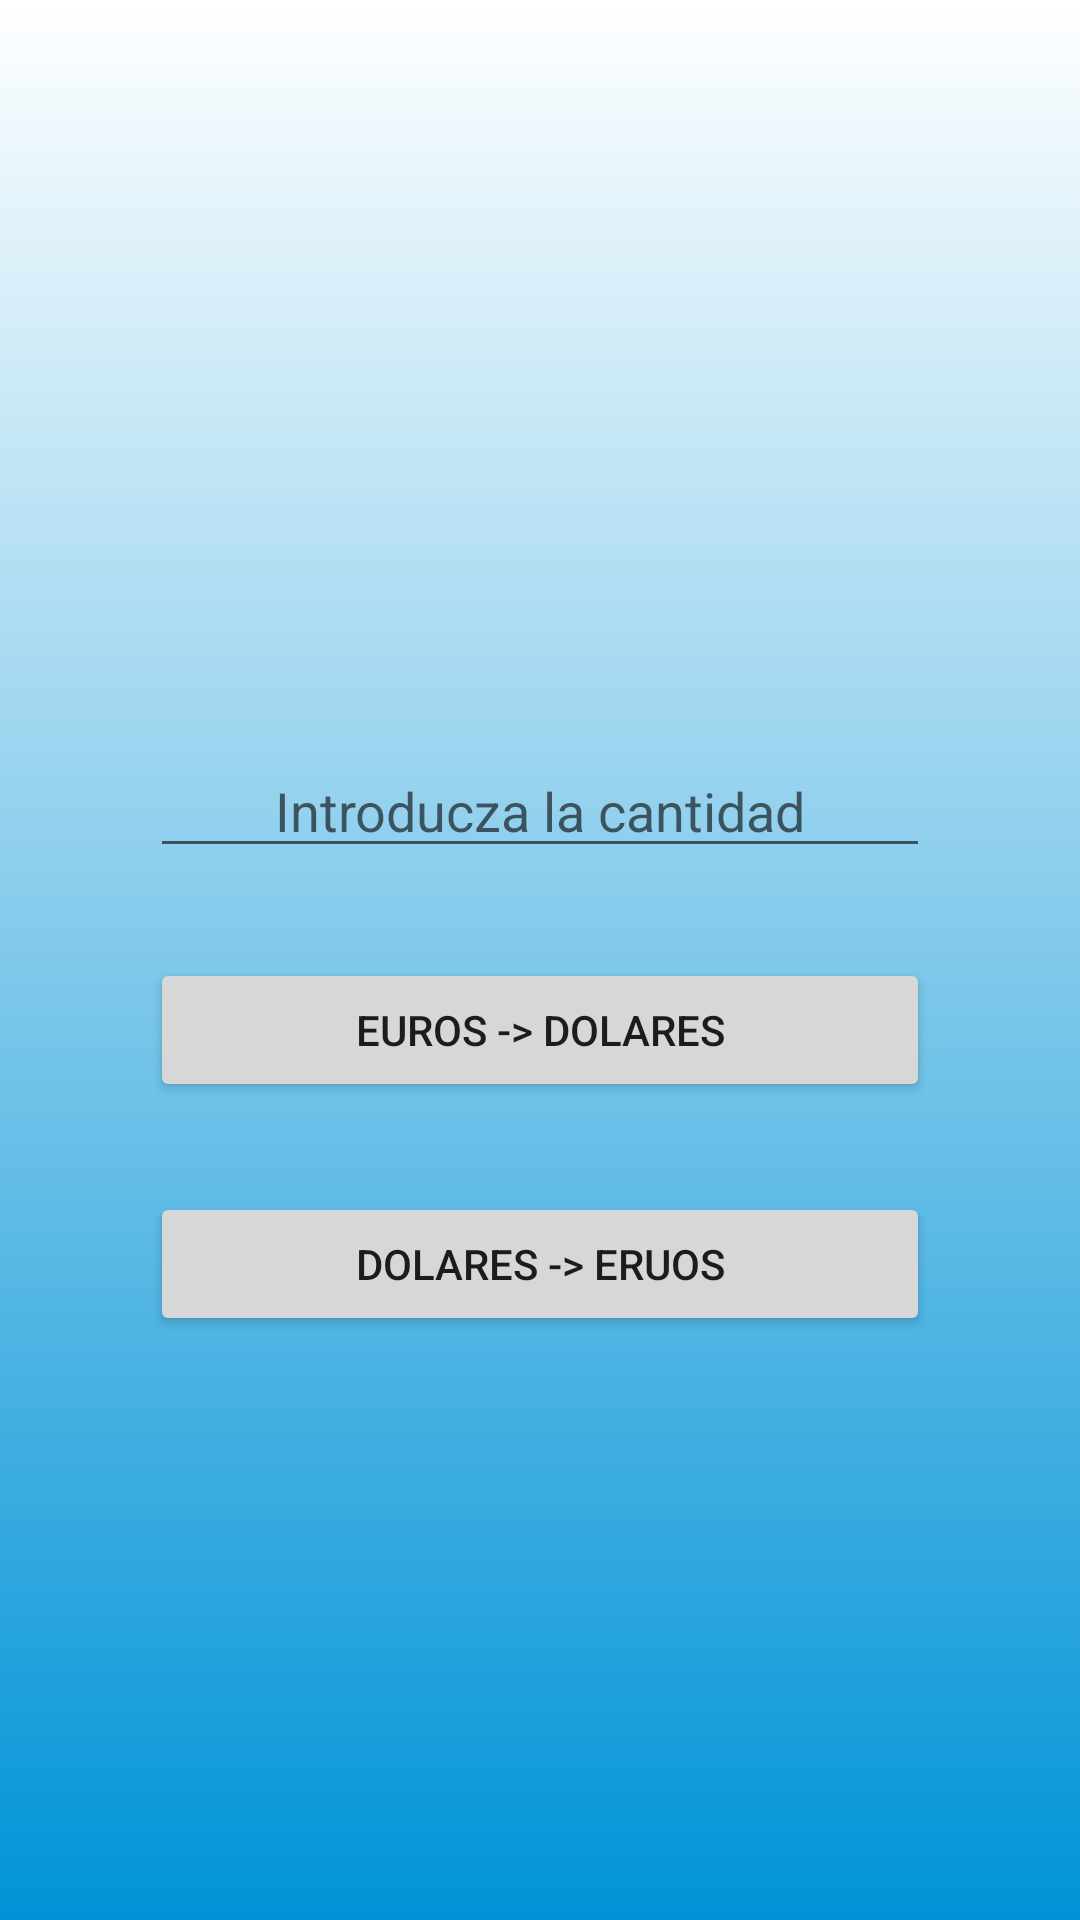

Produce the Android XML layout that renders to this screen, including the resource entries it uses.
<!-- AndroidManifest.xml: application theme Theme.Conversor_Moneda -->
<!-- res/layout/fragment_main__screen.xml -->
<?xml version="1.0" encoding="utf-8"?>
<androidx.constraintlayout.widget.ConstraintLayout xmlns:android="http://schemas.android.com/apk/res/android"
    xmlns:app="http://schemas.android.com/apk/res-auto"
    xmlns:tools="http://schemas.android.com/tools"
    android:layout_width="match_parent"
    android:layout_height="match_parent"
    android:padding="50dp"
    android:background="@drawable/gradient"
    tools:context=".MainScreen">

    
    <EditText
        android:id="@+id/txt_input"
        android:layout_width="match_parent"
        android:layout_height="wrap_content"
        android:gravity="center"
        android:hint="Introducza la cantidad"
        app:layout_constraintEnd_toEndOf="parent"
        app:layout_constraintStart_toStartOf="parent"
        app:layout_constraintTop_toTopOf="@+id/guideline2" />

    <androidx.constraintlayout.widget.Guideline
        android:id="@+id/guideline2"
        android:layout_width="wrap_content"
        android:layout_height="wrap_content"
        android:orientation="horizontal"
        app:layout_constraintGuide_begin="198dp" />

    <Button
        android:id="@+id/button"
        android:layout_width="match_parent"
        android:layout_height="wrap_content"
        android:layout_marginTop="30dp"
        android:hint="Introduzca la cantidad"
        android:text="euros -> dolares"
        android:drawableLeft="@drawable/ic_baseline_euro_24"
        android:drawableRight="@drawable/ic_baseline_attach_money_24"
        app:layout_constraintEnd_toEndOf="@+id/txt_input"
        app:layout_constraintStart_toStartOf="@+id/txt_input"
        app:layout_constraintTop_toBottomOf="@+id/txt_input" />

    <Button
        android:id="@+id/button2"
        android:layout_width="match_parent"
        android:layout_height="wrap_content"
        android:layout_marginTop="30dp"
        android:text="Dolares -> Eruos"
        android:drawableRight="@drawable/ic_baseline_euro_24"
        android:drawableLeft="@drawable/ic_baseline_attach_money_24"
        app:layout_constraintEnd_toEndOf="@+id/button"
        app:layout_constraintStart_toStartOf="@+id/button"
        app:layout_constraintTop_toBottomOf="@+id/button" />

    <TextView
        android:id="@+id/result"
        android:layout_width="match_parent"
        android:layout_height="wrap_content"
        android:gravity="center"
        android:layout_marginTop="30dp"
        android:textColor="@color/purple_700"
        android:textSize="25dp"
        android:drawableRight="@drawable/ic_baseline_content_paste_24"
        android:visibility="gone"
        android:textStyle="bold"
        app:layout_constraintEnd_toEndOf="@+id/button2"
        app:layout_constraintStart_toStartOf="@+id/button2"
        app:layout_constraintTop_toBottomOf="@+id/button2"
        tools:text="result" />


</androidx.constraintlayout.widget.ConstraintLayout>
<!-- resources referenced by this layout -->
<resources>
  <!-- drawable gradient (drawable) -->
  <?xml version="1.0" encoding="utf-8"?>
  <shape xmlns:android="http://schemas.android.com/apk/res/android"
      android:shape="rectangle">
      <gradient
          android:startColor="#0093d7"
          android:endColor="#FFFFFF"
          android:angle="90" />
  </shape>
  <!-- drawable ic_baseline_content_paste_24 (drawable) -->
  <vector android:height="24dp" android:tint="#393535"
      android:viewportHeight="24" android:viewportWidth="24"
      android:width="24dp" xmlns:android="http://schemas.android.com/apk/res/android">
      <path android:fillColor="@android:color/white" android:pathData="M19,2h-4.18C14.4,0.84 13.3,0 12,0c-1.3,0 -2.4,0.84 -2.82,2L5,2c-1.1,0 -2,0.9 -2,2v16c0,1.1 0.9,2 2,2h14c1.1,0 2,-0.9 2,-2L21,4c0,-1.1 -0.9,-2 -2,-2zM12,2c0.55,0 1,0.45 1,1s-0.45,1 -1,1 -1,-0.45 -1,-1 0.45,-1 1,-1zM19,20L5,20L5,4h2v3h10L17,4h2v16z"/>
  </vector>
  <style name="Theme.Conversor_Moneda" parent="Theme.MaterialComponents.DayNight.NoActionBar">
          
          <item name="colorPrimary">@color/purple_500</item>
          <item name="colorPrimaryVariant">@color/purple_700</item>
          <item name="colorOnPrimary">@color/white</item>
          
          <item name="colorSecondary">@color/teal_200</item>
          <item name="colorSecondaryVariant">@color/teal_700</item>
          <item name="colorOnSecondary">@color/black</item>
          
          <item name="android:statusBarColor" tools:targetApi="l">?attr/colorPrimaryVariant</item>
          
      </style>
  <!-- not gathered from this repository: default colours our renderer supplied (Android Studio template values) -->
  <color name="purple_500">#FF6200EE</color>
  <color name="purple_700">#FF3700B3</color>
  <color name="teal_200">#FF03DAC5</color>
  <color name="teal_700">#FF018786</color>
  <color name="black">#FF000000</color>
  <color name="white">#FFFFFFFF</color>
</resources>
